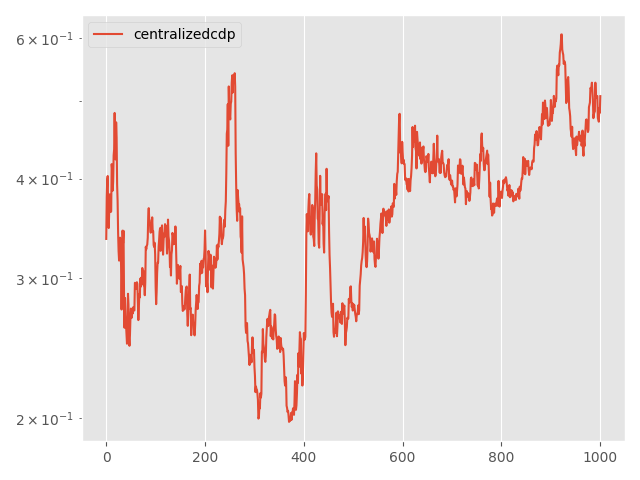

Values plotted in this chart, from the file beside it:
Step, topology, method, lr, clip, momentum, sigma, sigma-cor, epsilon, loss
0, centralized, cdp, 0.01, 0.5, 0.0, 10.04, 0, 10, 0.3359
5, centralized, cdp, 0.01, 0.5, 0.0, 10.04, 0, 10, 0.379
10, centralized, cdp, 0.01, 0.5, 0.0, 10.04, 0, 10, 0.3986
15, centralized, cdp, 0.01, 0.5, 0.0, 10.04, 0, 10, 0.4029
20, centralized, cdp, 0.01, 0.5, 0.0, 10.04, 0, 10, 0.3554
25, centralized, cdp, 0.01, 0.5, 0.0, 10.04, 0, 10, 0.3466
30, centralized, cdp, 0.01, 0.5, 0.0, 10.04, 0, 10, 0.3629
35, centralized, cdp, 0.01, 0.5, 0.0, 10.04, 0, 10, 0.3821
40, centralized, cdp, 0.01, 0.5, 0.0, 10.04, 0, 10, 0.3673
45, centralized, cdp, 0.01, 0.5, 0.0, 10.04, 0, 10, 0.3631
50, centralized, cdp, 0.01, 0.5, 0.0, 10.04, 0, 10, 0.3638
55, centralized, cdp, 0.01, 0.5, 0.0, 10.04, 0, 10, 0.417
60, centralized, cdp, 0.01, 0.5, 0.0, 10.04, 0, 10, 0.4104
65, centralized, cdp, 0.01, 0.5, 0.0, 10.04, 0, 10, 0.3862
70, centralized, cdp, 0.01, 0.5, 0.0, 10.04, 0, 10, 0.3964
75, centralized, cdp, 0.01, 0.5, 0.0, 10.04, 0, 10, 0.4278
80, centralized, cdp, 0.01, 0.5, 0.0, 10.04, 0, 10, 0.4353
85, centralized, cdp, 0.01, 0.5, 0.0, 10.04, 0, 10, 0.4835
90, centralized, cdp, 0.01, 0.5, 0.0, 10.04, 0, 10, 0.4352
95, centralized, cdp, 0.01, 0.5, 0.0, 10.04, 0, 10, 0.4227
100, centralized, cdp, 0.01, 0.5, 0.0, 10.04, 0, 10, 0.4706
105, centralized, cdp, 0.01, 0.5, 0.0, 10.04, 0, 10, 0.4505
110, centralized, cdp, 0.01, 0.5, 0.0, 10.04, 0, 10, 0.3931
115, centralized, cdp, 0.01, 0.5, 0.0, 10.04, 0, 10, 0.3748
120, centralized, cdp, 0.01, 0.5, 0.0, 10.04, 0, 10, 0.3421
125, centralized, cdp, 0.01, 0.5, 0.0, 10.04, 0, 10, 0.3242
130, centralized, cdp, 0.01, 0.5, 0.0, 10.04, 0, 10, 0.3155
135, centralized, cdp, 0.01, 0.5, 0.0, 10.04, 0, 10, 0.3233
140, centralized, cdp, 0.01, 0.5, 0.0, 10.04, 0, 10, 0.3371
145, centralized, cdp, 0.01, 0.5, 0.0, 10.04, 0, 10, 0.3285
150, centralized, cdp, 0.01, 0.5, 0.0, 10.04, 0, 10, 0.311
155, centralized, cdp, 0.01, 0.5, 0.0, 10.04, 0, 10, 0.2739
160, centralized, cdp, 0.01, 0.5, 0.0, 10.04, 0, 10, 0.3025
165, centralized, cdp, 0.01, 0.5, 0.0, 10.04, 0, 10, 0.3441
170, centralized, cdp, 0.01, 0.5, 0.0, 10.04, 0, 10, 0.3318
175, centralized, cdp, 0.01, 0.5, 0.0, 10.04, 0, 10, 0.3438
180, centralized, cdp, 0.01, 0.5, 0.0, 10.04, 0, 10, 0.2854
185, centralized, cdp, 0.01, 0.5, 0.0, 10.04, 0, 10, 0.2598
190, centralized, cdp, 0.01, 0.5, 0.0, 10.04, 0, 10, 0.2832
195, centralized, cdp, 0.01, 0.5, 0.0, 10.04, 0, 10, 0.2696
200, centralized, cdp, 0.01, 0.5, 0.0, 10.04, 0, 10, 0.2625
205, centralized, cdp, 0.01, 0.5, 0.0, 10.04, 0, 10, 0.2558
210, centralized, cdp, 0.01, 0.5, 0.0, 10.04, 0, 10, 0.2481
215, centralized, cdp, 0.01, 0.5, 0.0, 10.04, 0, 10, 0.2545
220, centralized, cdp, 0.01, 0.5, 0.0, 10.04, 0, 10, 0.2866
225, centralized, cdp, 0.01, 0.5, 0.0, 10.04, 0, 10, 0.2778
230, centralized, cdp, 0.01, 0.5, 0.0, 10.04, 0, 10, 0.252
235, centralized, cdp, 0.01, 0.5, 0.0, 10.04, 0, 10, 0.2466
240, centralized, cdp, 0.01, 0.5, 0.0, 10.04, 0, 10, 0.2543
245, centralized, cdp, 0.01, 0.5, 0.0, 10.04, 0, 10, 0.268
250, centralized, cdp, 0.01, 0.5, 0.0, 10.04, 0, 10, 0.2746
255, centralized, cdp, 0.01, 0.5, 0.0, 10.04, 0, 10, 0.2671
260, centralized, cdp, 0.01, 0.5, 0.0, 10.04, 0, 10, 0.2693
265, centralized, cdp, 0.01, 0.5, 0.0, 10.04, 0, 10, 0.2723
270, centralized, cdp, 0.01, 0.5, 0.0, 10.04, 0, 10, 0.2709
275, centralized, cdp, 0.01, 0.5, 0.0, 10.04, 0, 10, 0.2758
280, centralized, cdp, 0.01, 0.5, 0.0, 10.04, 0, 10, 0.2735
285, centralized, cdp, 0.01, 0.5, 0.0, 10.04, 0, 10, 0.2731
290, centralized, cdp, 0.01, 0.5, 0.0, 10.04, 0, 10, 0.2959
295, centralized, cdp, 0.01, 0.5, 0.0, 10.04, 0, 10, 0.295
... 941 more rows
